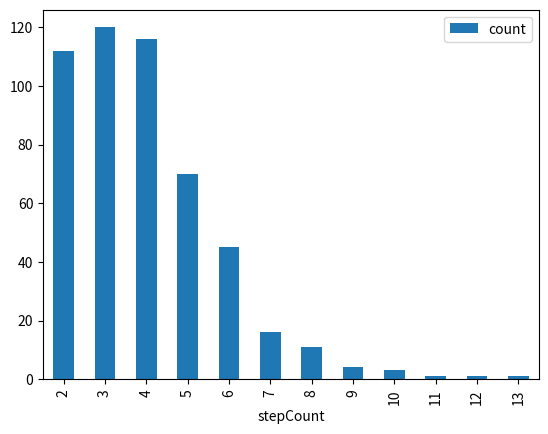

Write the Python code that produced this figure.

import numpy as np
import random as rm
import sys
import networkx as nx
from networkx.drawing.nx_agraph import write_dot
import matplotlib.pyplot as plt
import pandas as pd


tabStates = []


def addToTab(activityList):
  if not any(d.get('Path') == str(activityList) for d in tabStates):
    tabStates.append({
      "Path" : str(activityList),
      "count":1,
      "stepCount": len(activityList)-1
    })
  else:
    for d in tabStates:
      if(d.get('Path') == str(activityList)):
        d['count'] = d['count'] + 1


def activity(iteration):
  #Starting state
    i = 0
    while i != iteration:
      y = 0
      firstState ="1"
      activityList = [firstState]
      i += 1 
      while firstState != str(numberStates):
        pas = 0
        you = 1
        change = np.random.choice(events[y],replace=True,p=transitionMatrix[y])
        while pas != 1:
          if change == events[y][0]:
            activityList.append(events[y][0][-1])
            change = np.random.choice(events[y],replace=True,p=transitionMatrix[y])
          elif change == events[y][you]:
            newState = events[y][you][-1]
            firstState = newState
            activityList.append(newState)
            pas = 1
          else:
            you += 1
        y += 1
      addToTab(activityList)





#States
states = ["1","2","3","4"]
numberStates = len(states)

#Sequence of events
events = [["11","12","13"],["22","23","24"],["33","34"]]

# Transition matrix
transitionMatrix = [[0.1,0.6,0.3],[0.1,0.7,0.2],[0.15,0.85]]

#Graph
G = nx.MultiDiGraph()


for e in transitionMatrix:
  for i in range(0,len(e)):
    e[i] = 1/len(e)

#Filling edges for the graph
for i in range(0,len(events)):
  for e in range(0,len(events[i])):
    G.add_edges_from([tuple(list(events[i][e]))],weight=transitionMatrix[i][e])


#if sum(transitionMatrix[0])+sum(transitionMatrix[1])+sum(transitionMatrix[1]) != 3:
#  sys.exit("Transition matrix doesn't have the awaited total")


#adding labels on edges
edge_labels=dict([((u,v,),d['weight'])
                 for u,v,d in G.edges(data=True)])



# parameter to know the number of iterations (1 in order to make it work properly with 1 iteration )
activity(500)


#### Sorting the tab and creating a dataFrame ####
tabStates = sorted(tabStates, key = lambda i: i['stepCount'],reverse=False)

dfStates = pd.DataFrame(tabStates)
print(dfStates)


#### Creating a subset to compare the number of steps #####
subdfStates = dfStates[['count','stepCount']] 
subdfStates = subdfStates.groupby(['stepCount']).sum()
subdfStates.plot(kind='bar').get_figure()



print(transitionMatrix)

#print the Graph
#pos=nx.spring_layout(G)
#write_dot(G,'graph.dot')
#nx.draw_networkx_edge_labels(G,pos,edge_labels=edge_labels,)
#nx.draw(G,pos)
#plt.show()
